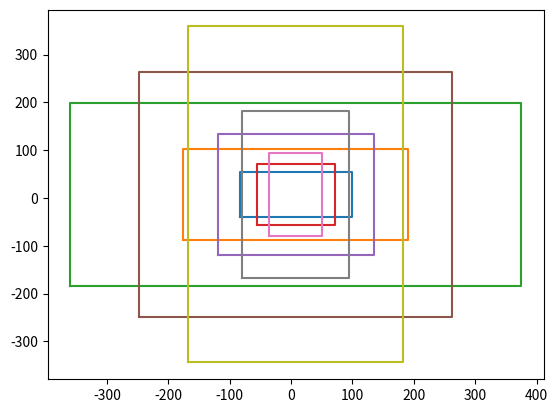

This chart was generated by the following Python code:
"""
generate the anchor boxs for the conv_5 each feature points
"""
import os 
import numpy as np 

# [redacted]
#
#    >> load output/rpn_cachedir/faster_rcnn_VOC2007_ZF_stage1_rpn/anchors.mat
#    >> anchors
#
#    anchors =
#
#       -83   -39   100    56
#      -175   -87   192   104
#      -359  -183   376   200
#       -55   -55    72    72
#      -119  -119   136   136
#      -247  -247   264   264
#       -35   -79    52    96
#       -79  -167    96   184
#      -167  -343   184   360

# array([[ -83.,  -39.,  100.,   56.],
#       [-175.,  -87.,  192.,  104.],
#       [-359., -183.,  376.,  200.],
#       [ -55.,  -55.,   72.,   72.],
#       [-119., -119.,  136.,  136.],
#       [-247., -247.,  264.,  264.],
#       [ -35.,  -79.,   52.,   96.],
#       [ -79., -167.,   96.,  184.],
#       [-167., -343.,  184.,  360.]])

def _whctrs(anchor):
    """
    Return width, height, x center, and y center for an anchor (window).
    """
    w = anchor[2] - anchor[0] + 1 
    h = anchor[3] - anchor[1] + 1 
    x_center = anchor[0] + 0.5 * (w - 1)
    y_center = anchor[1] + 0.5 * (h - 1)
    return w, h, x_center, y_center 

def _mkanchors(ws, hs, x_ctr, y_ctr):
    """
    Given a vector of widths (ws) and heights (hs) around a center
    (x_ctr, y_ctr), output a set of anchors (windows).
    """
    ws = ws[:, np.newaxis]
    hs = hs[:, np.newaxis]
    print("test output is {}".format(x_ctr - 0.5 * (ws - 1)))
    anchors = np.hstack((x_ctr - 0.5 * (ws - 1), 
                        y_ctr - 0.5 * (hs - 1), 
                        x_ctr + 0.5 * (ws - 1), 
                        y_ctr + 0.5 * (hs - 1)))
    
    return anchors 

def _ratio_enum(anchor, ratios):
    """
    Enumerate a set of anchors for each aspect ratio wrt an anchor.
    """
    w, h, x_ctr, y_ctr = _whctrs(anchor)
    size = w * h 
    size_ratios = size / ratios 
    ws = np.round(np.sqrt(size_ratios))
    hs = np.round(ws * ratios)
    anchors = _mkanchors(ws, hs, x_ctr, y_ctr)

    return anchors

def _scale_enum(anchor, scales):
    """
    Enumerate a set of anchors for each scale wrt an anchor.
    """
    w, h, x_ctr, y_ctr = _whctrs(anchor)
    ws = w * scales 
    hs = h * scales 
    anchors = _mkanchors(ws, hs, x_ctr, y_ctr)

    return anchors

def generate_anchors(base_size=16, ratios=[0.5, 1, 2], 
                    scales=2**np.arange(3, 6)):
    """
    Generate anchor (reference) windows by enumerating aspect ratios X
    scales wrt a reference (0, 0, 15, 15) window.
    """
    base_anchor = np.array([1, 1, base_size, base_size]) - 1 
    ratio_anchors = _ratio_enum(base_anchor, ratios)
    print(ratio_anchors)
    anchors = np.vstack([_scale_enum(ratio_anchors[i, :], scales) 
                        for i in range(ratio_anchors.shape[0])])
    
    return anchors 


if __name__ == "__main__":
    import matplotlib.pyplot as plt 
    anchors = generate_anchors()

    for anchor in anchors:
        print(anchor)
        x = [anchor[0], anchor[2], anchor[2], anchor[0], anchor[0]]
        y = [anchor[1], anchor[1], anchor[3], anchor[3], anchor[1]]
        plt.plot(x, y)
        #plt.show()

    plt.show()

